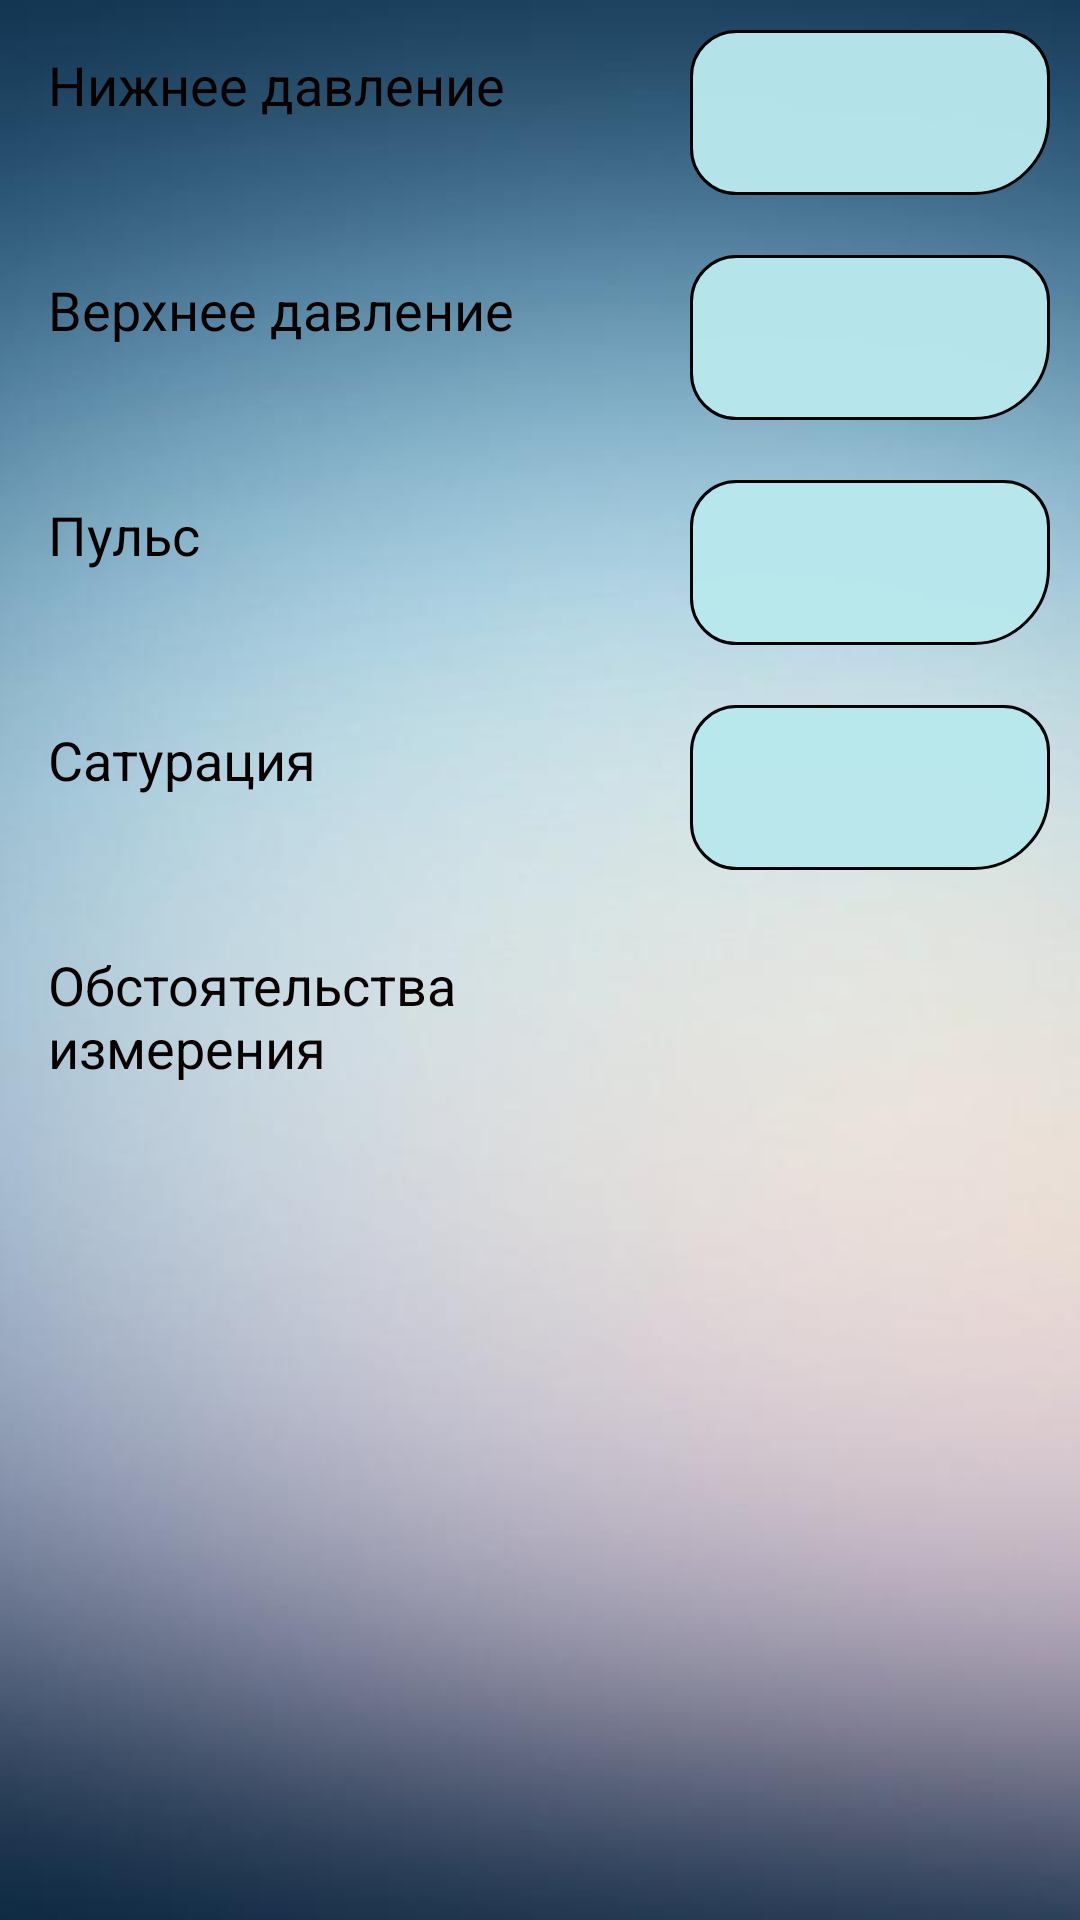

Here is an Android app screen rendered from its layout file. Give the layout XML and the strings, colors and styles it references.
<!-- AndroidManifest.xml: application theme Theme.Example -->
<!-- res/layout/add_meassurement.xml -->
<?xml version="1.0" encoding="utf-8"?>
<LinearLayout xmlns:android="http://schemas.android.com/apk/res/android"
    xmlns:app="http://schemas.android.com/apk/res-auto"
    android:layout_width="match_parent"
    android:layout_height="match_parent"
    android:background="@drawable/wp"
    android:orientation="vertical">

    <androidx.appcompat.widget.Toolbar
        android:id="@+id/toolbar"
        android:layout_width="match_parent"
        android:layout_height="?attr/actionBarSize"
        app:popupTheme="@style/AppTheme.PopupOverlay"
        />

    <LinearLayout
        android:layout_width="match_parent"
        android:layout_height="match_parent"
        android:orientation="horizontal">

        <LinearLayout
            android:layout_width="match_parent"
            android:layout_height="match_parent"
            android:orientation="vertical">

            <LinearLayout
                android:layout_width="match_parent"
                android:layout_height="65dp"
                android:orientation="horizontal">

                <TextView
                    android:id="@+id/textView8"
                    android:layout_width="210dp"
                    android:layout_height="65dp"
                    android:gravity="top"
                    android:padding="16dp"
                    android:text="Нижнее давление"
                    android:textColor="#090000"
                    android:textSize="18sp" />

                <EditText
                    android:id="@+id/lowPressure"
                    android:layout_width="120dp"
                    android:layout_height="55dp"
                    android:layout_marginStart="20dp"
                    android:layout_marginLeft="20dp"
                    android:layout_marginTop="10dp"
                    android:background="@drawable/notes"
                    android:gravity="top"
                    android:minHeight="200dp"
                    android:padding="16dp"
                    android:textColor="#090000"
                    android:textColorHint="#090000"
                    android:textSize="18sp" />

            </LinearLayout>

            <LinearLayout
                android:layout_width="match_parent"
                android:layout_height="65dp"
                android:layout_marginTop="10dp"
                android:orientation="horizontal">

                <TextView
                    android:id="@+id/textView10"
                    android:layout_width="210dp"
                    android:layout_height="65dp"
                    android:gravity="top"
                    android:padding="16dp"
                    android:text="Верхнее давление"
                    android:textColor="#090000"
                    android:textSize="18sp" />

                <EditText
                    android:id="@+id/highPressure"
                    android:layout_width="120dp"
                    android:layout_height="55dp"
                    android:layout_marginStart="20dp"
                    android:layout_marginLeft="20dp"
                    android:layout_marginTop="10dp"
                    android:background="@drawable/notes"
                    android:gravity="top"
                    android:padding="16dp"
                    android:textColor="#090000"
                    android:textColorHint="#090000"
                    android:textSize="18sp" />
            </LinearLayout>

            <LinearLayout
                android:layout_width="match_parent"
                android:layout_height="65dp"
                android:layout_marginTop="10dp"
                android:orientation="horizontal">

                <TextView
                    android:id="@+id/textView11"
                    android:layout_width="210dp"
                    android:layout_height="65dp"
                    android:gravity="top"
                    android:padding="16dp"
                    android:text="Пульс"
                    android:textColor="#090000"
                    android:textSize="18sp" />

                <EditText
                    android:id="@+id/pulse"
                    android:layout_width="120dp"
                    android:layout_height="55dp"
                    android:layout_marginStart="20dp"
                    android:layout_marginLeft="20dp"
                    android:layout_marginTop="10dp"
                    android:background="@drawable/notes"
                    android:gravity="top"
                    android:padding="16dp"
                    android:textColor="#090000"
                    android:textColorHint="#090000"
                    android:textSize="18sp" />
            </LinearLayout>

            <LinearLayout
                android:layout_width="match_parent"
                android:layout_height="65dp"
                android:layout_marginTop="10dp"
                android:orientation="horizontal">

                <TextView
                    android:id="@+id/textView12"
                    android:layout_width="210dp"
                    android:layout_height="60dp"
                    android:gravity="top"
                    android:padding="16dp"
                    android:text="Сатурация"
                    android:textColor="#090000"
                    android:textSize="18sp" />

                <EditText
                    android:id="@+id/saturation6"
                    android:layout_width="120dp"
                    android:layout_height="55dp"
                    android:layout_marginStart="20dp"
                    android:layout_marginLeft="20dp"
                    android:layout_marginTop="10dp"
                    android:background="@drawable/notes"
                    android:gravity="top"
                    android:padding="16dp"
                    android:textColor="#090000"
                    android:textColorHint="#090000"
                    android:textSize="18sp" />
            </LinearLayout>

            <LinearLayout
                android:layout_width="match_parent"
                android:layout_height="65dp"
                android:layout_marginTop="10dp"
                android:orientation="horizontal">

                <TextView
                    android:id="@+id/textView13"
                    android:layout_width="210dp"
                    android:layout_height="80dp"
                    android:padding="16dp"
                    android:text="Обстоятельства измерения"
                    android:textColor="#090000"
                    android:textSize="18sp" />

                <Spinner
                    android:id="@+id/spinner"
                    android:layout_width="140dp"
                    android:layout_height="60dp" />
            </LinearLayout>

        </LinearLayout>

    </LinearLayout>

</LinearLayout>
<!-- resources referenced by this layout -->
<resources>
  <!-- drawable notes (drawable) -->
  <?xml version="1.0" encoding="utf-8"?>
  <shape xmlns:android="http://schemas.android.com/apk/res/android"
      android:shape="rectangle"
      android:padding="10dp">
  
      <solid android:color="#F7B8E8ED" />
      <stroke
          android:width="1dp"
          android:color="@color/black" />
      <corners
          android:bottomRightRadius="25dp"
          android:bottomLeftRadius="15dp"
          android:topLeftRadius="15dp"
          android:topRightRadius="15dp" />
  </shape>
  <!-- drawable wp: jpeg bitmap (drawable, 18517 bytes) -->
  <style name="AppTheme.PopupOverlay" parent="ThemeOverlay.AppCompat.Light" />
  <color name="black">#FF000000</color>
</resources>
